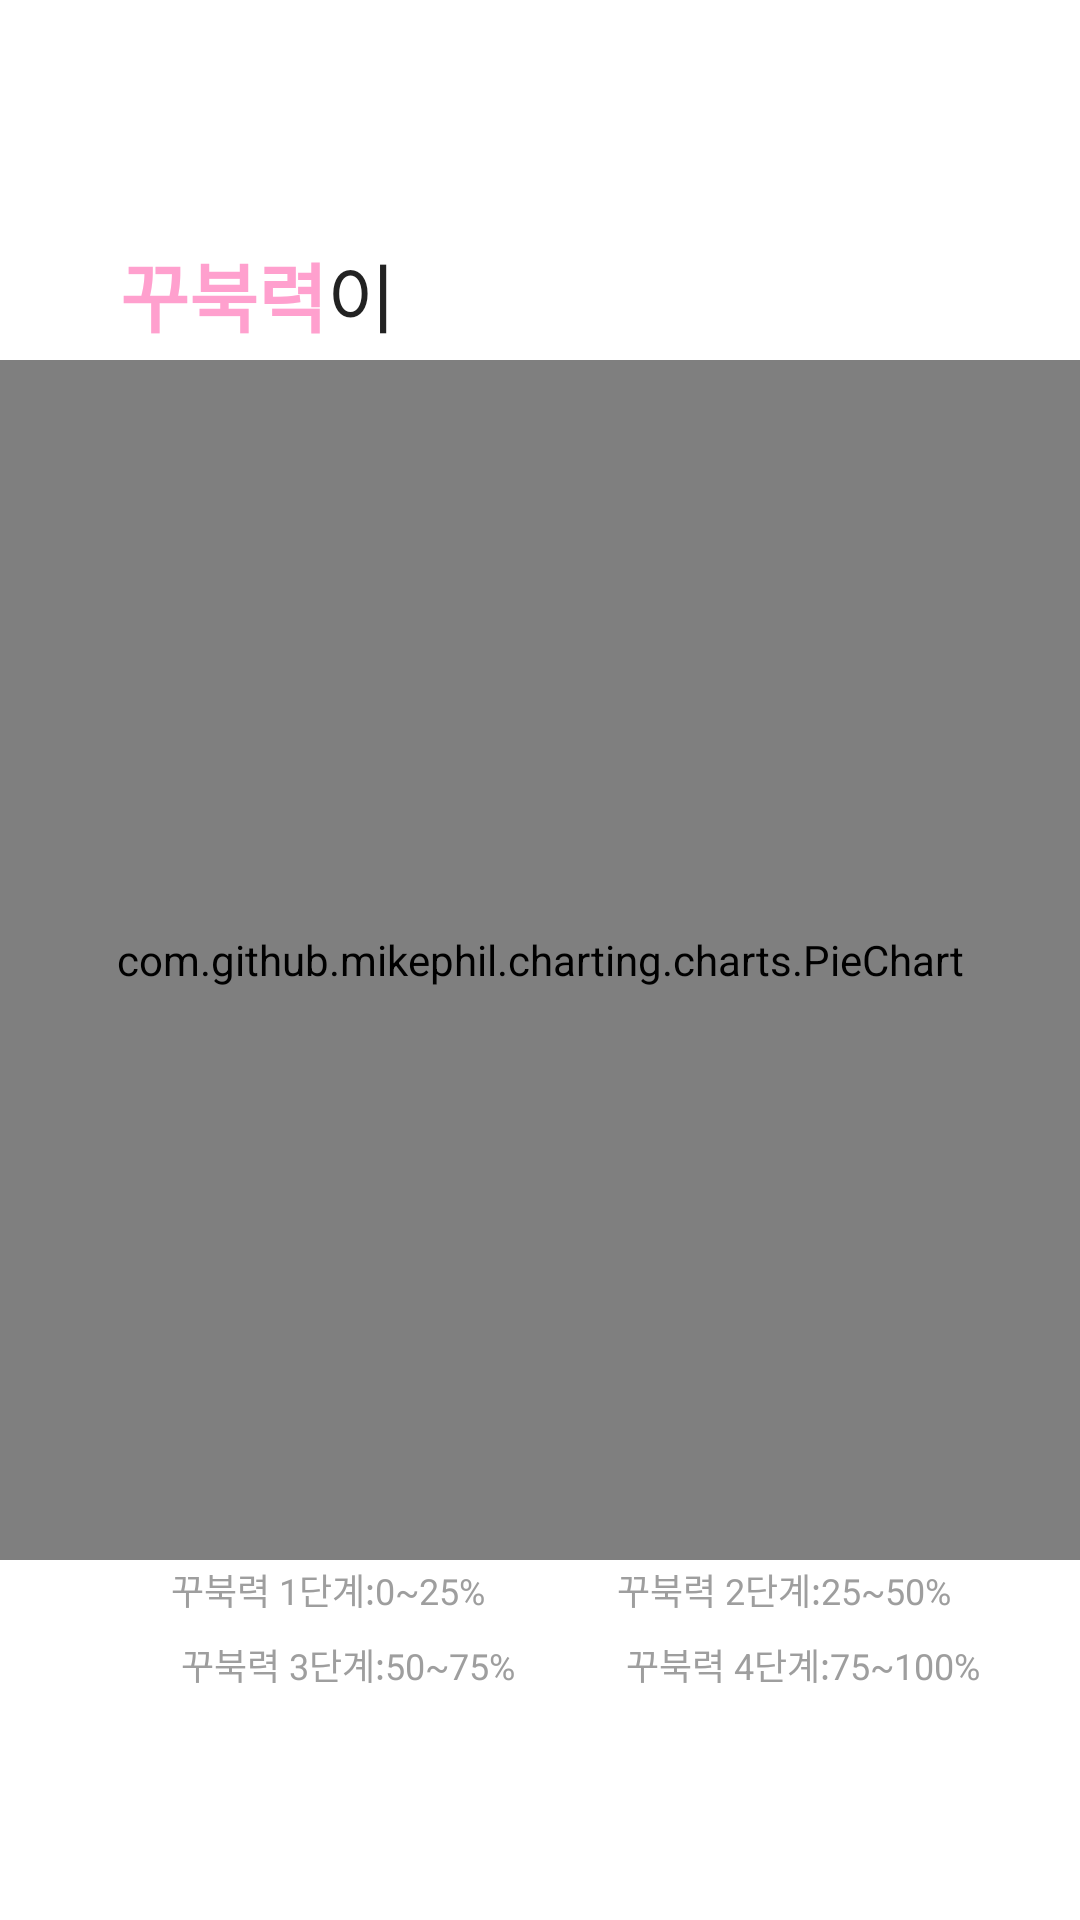

This screen was rendered from an Android layout file. Write that file and the resources it references.
<!-- AndroidManifest.xml: application theme Theme.NeckDetector -->
<!-- res/layout/activity_measure.xml -->
<?xml version="1.0" encoding="utf-8"?>
<androidx.constraintlayout.widget.ConstraintLayout xmlns:android="http://schemas.android.com/apk/res/android"
    xmlns:app="http://schemas.android.com/apk/res-auto"
    xmlns:tools="http://schemas.android.com/tools"
    android:id="@+id/measureContainer"
    android:layout_width="match_parent"
    android:layout_height="match_parent"
    android:background="@color/white"
    tools:context=".ui.activity.MeasureActivity">

    <LinearLayout
        android:id="@+id/mainLL"
        android:layout_width="wrap_content"
        android:layout_height="wrap_content"
        android:layout_marginStart="40dp"
        android:layout_marginTop="80dp"
        android:orientation="horizontal"
        app:layout_constraintStart_toStartOf="parent"
        app:layout_constraintTop_toTopOf="parent">

        <TextView
            android:id="@+id/mainTV"
            android:layout_width="wrap_content"
            android:layout_height="wrap_content"
            android:text="꾸북력"
            android:textColor="@color/pink"
            android:textSize="25sp"
            android:textStyle="bold" />

        <TextView
            android:layout_width="wrap_content"
            android:layout_height="wrap_content"
            android:text="이"
            android:textColor="@color/gray22"
            android:textSize="25sp" />

    </LinearLayout>

    <LinearLayout
        android:id="@+id/secondLL"
        android:layout_width="wrap_content"
        android:layout_height="wrap_content"
        android:layout_marginStart="40dp"
        android:orientation="horizontal"
        app:layout_constraintStart_toStartOf="parent"
        app:layout_constraintTop_toBottomOf="@id/mainLL">

        <TextView
            android:id="@+id/percentTV"
            android:layout_width="wrap_content"
            android:layout_height="wrap_content"
            android:text="90%"
            android:textColor="@color/gray22"
            android:textSize="27sp"
            android:textStyle="bold" />

        <TextView
            android:layout_width="wrap_content"
            android:layout_height="wrap_content"
            android:text="로 측정되었습니다!"
            android:textColor="@color/gray22"
            android:textSize="25sp" />

    </LinearLayout>


    <com.github.mikephil.charting.charts.PieChart
        android:id="@+id/chart"
        android:layout_width="match_parent"
        android:layout_height="400dp"
        app:layout_constraintBottom_toBottomOf="parent"
        app:layout_constraintEnd_toEndOf="parent"
        app:layout_constraintStart_toStartOf="parent"
        app:layout_constraintTop_toTopOf="parent" />

    <LinearLayout
        android:id="@+id/firstStepLL"
        android:layout_width="wrap_content"
        android:layout_height="wrap_content"
        app:layout_constraintEnd_toEndOf="parent"
        app:layout_constraintStart_toStartOf="parent"
        app:layout_constraintTop_toBottomOf="@id/chart">

        <LinearLayout
            android:layout_width="wrap_content"
            android:layout_height="wrap_content"
            android:layout_marginTop="1dp"
            android:layout_marginEnd="20dp"
            android:orientation="horizontal"
            app:layout_constraintStart_toStartOf="parent"
            app:layout_constraintTop_toBottomOf="@id/chart">

            <ImageView
                android:layout_width="24dp"
                android:layout_height="24dp"
                android:background="@drawable/baseline_circle_pink" />

            <TextView
                android:layout_width="wrap_content"
                android:layout_height="wrap_content"
                android:text="꾸북력 1단계:0~25%"
                android:textColor="@color/gray9e"
                android:textSize="12sp" />

        </LinearLayout>

        <LinearLayout
            android:layout_width="wrap_content"
            android:layout_height="wrap_content"
            android:layout_marginTop="1dp"
            android:layout_marginEnd="10dp"
            android:orientation="horizontal"
            app:layout_constraintStart_toStartOf="parent"
            app:layout_constraintTop_toBottomOf="@id/chart">

            <ImageView
                android:layout_width="24dp"
                android:layout_height="24dp"
                android:background="@drawable/baseline_circle_pink" />

            <TextView
                android:layout_width="wrap_content"
                android:layout_height="wrap_content"
                android:text="꾸북력 2단계:25~50%"
                android:textColor="@color/gray9e"
                android:textSize="12sp" />

        </LinearLayout>
    </LinearLayout>

    <LinearLayout
        android:id="@+id/secondStepLL"
        android:layout_width="wrap_content"
        android:layout_height="wrap_content"
        app:layout_constraintEnd_toEndOf="parent"
        app:layout_constraintStart_toStartOf="parent"
        app:layout_constraintTop_toBottomOf="@id/firstStepLL">

        <LinearLayout
            android:layout_width="wrap_content"
            android:layout_height="wrap_content"
            android:layout_marginTop="1dp"
            android:orientation="horizontal"
            app:layout_constraintStart_toStartOf="parent"
            app:layout_constraintTop_toBottomOf="@id/chart">

            <ImageView
                android:layout_width="24dp"
                android:layout_height="24dp"
                android:background="@drawable/baseline_circle_pink" />

            <TextView
                android:layout_width="wrap_content"
                android:layout_height="wrap_content"
                android:layout_marginStart="3dp"
                android:text="꾸북력 3단계:50~75%"
                android:textColor="@color/gray9e"
                android:textSize="12sp" />

        </LinearLayout>

        <LinearLayout
            android:layout_width="wrap_content"
            android:layout_height="wrap_content"
            android:layout_marginStart="10dp"
            android:layout_marginTop="1dp"
            android:orientation="horizontal"
            app:layout_constraintStart_toStartOf="parent"
            app:layout_constraintTop_toBottomOf="@id/chart">

            <ImageView
                android:layout_width="24dp"
                android:layout_height="24dp"
                android:background="@drawable/baseline_circle_pink" />

            <TextView
                android:layout_width="wrap_content"
                android:layout_height="wrap_content"
                android:layout_marginStart="3dp"
                android:text="꾸북력 4단계:75~100%"
                android:textColor="@color/gray9e"
                android:textSize="12sp" />

        </LinearLayout>
    </LinearLayout>

    <androidx.appcompat.widget.AppCompatButton
        android:id="@+id/nextButton"
        android:layout_width="match_parent"
        android:layout_height="60dp"
        android:layout_marginStart="30dp"
        android:layout_marginTop="50dp"
        android:layout_marginEnd="30dp"
        android:layout_marginBottom="30dp"
        android:background="@drawable/rect_solid_20dp_green2"
        android:gravity="center"
        android:text="다음"
        android:textColor="@color/white"
        android:textSize="16sp"
        app:layout_constraintBottom_toBottomOf="parent"
        app:layout_constraintEnd_toEndOf="parent"
        app:layout_constraintStart_toStartOf="parent" />

    <FrameLayout
        android:id="@+id/measureFL"
        android:layout_width="match_parent"
        android:layout_height="match_parent"
        app:layout_constraintBottom_toBottomOf="parent"
        app:layout_constraintEnd_toEndOf="parent"
        app:layout_constraintStart_toStartOf="parent"
        app:layout_constraintTop_toTopOf="parent" />

</androidx.constraintlayout.widget.ConstraintLayout>
<!-- resources referenced by this layout -->
<resources>
  <color name="gray22">#222222</color>
  <color name="gray9e">#9E9E9E</color>
  <color name="pink">#FFA0CE</color>
  <color name="white">#FFFFFFFF</color>
  <style name="Theme.NeckDetector" parent="Base.Theme.NeckDetector" />
  <style name="Base.Theme.NeckDetector" parent="Theme.Material3.DayNight.NoActionBar">
  
          <item name="android:statusBarColor">@android:color/white</item>
          <item name="android:windowLightStatusBar">true</item>
  
      </style>
</resources>
